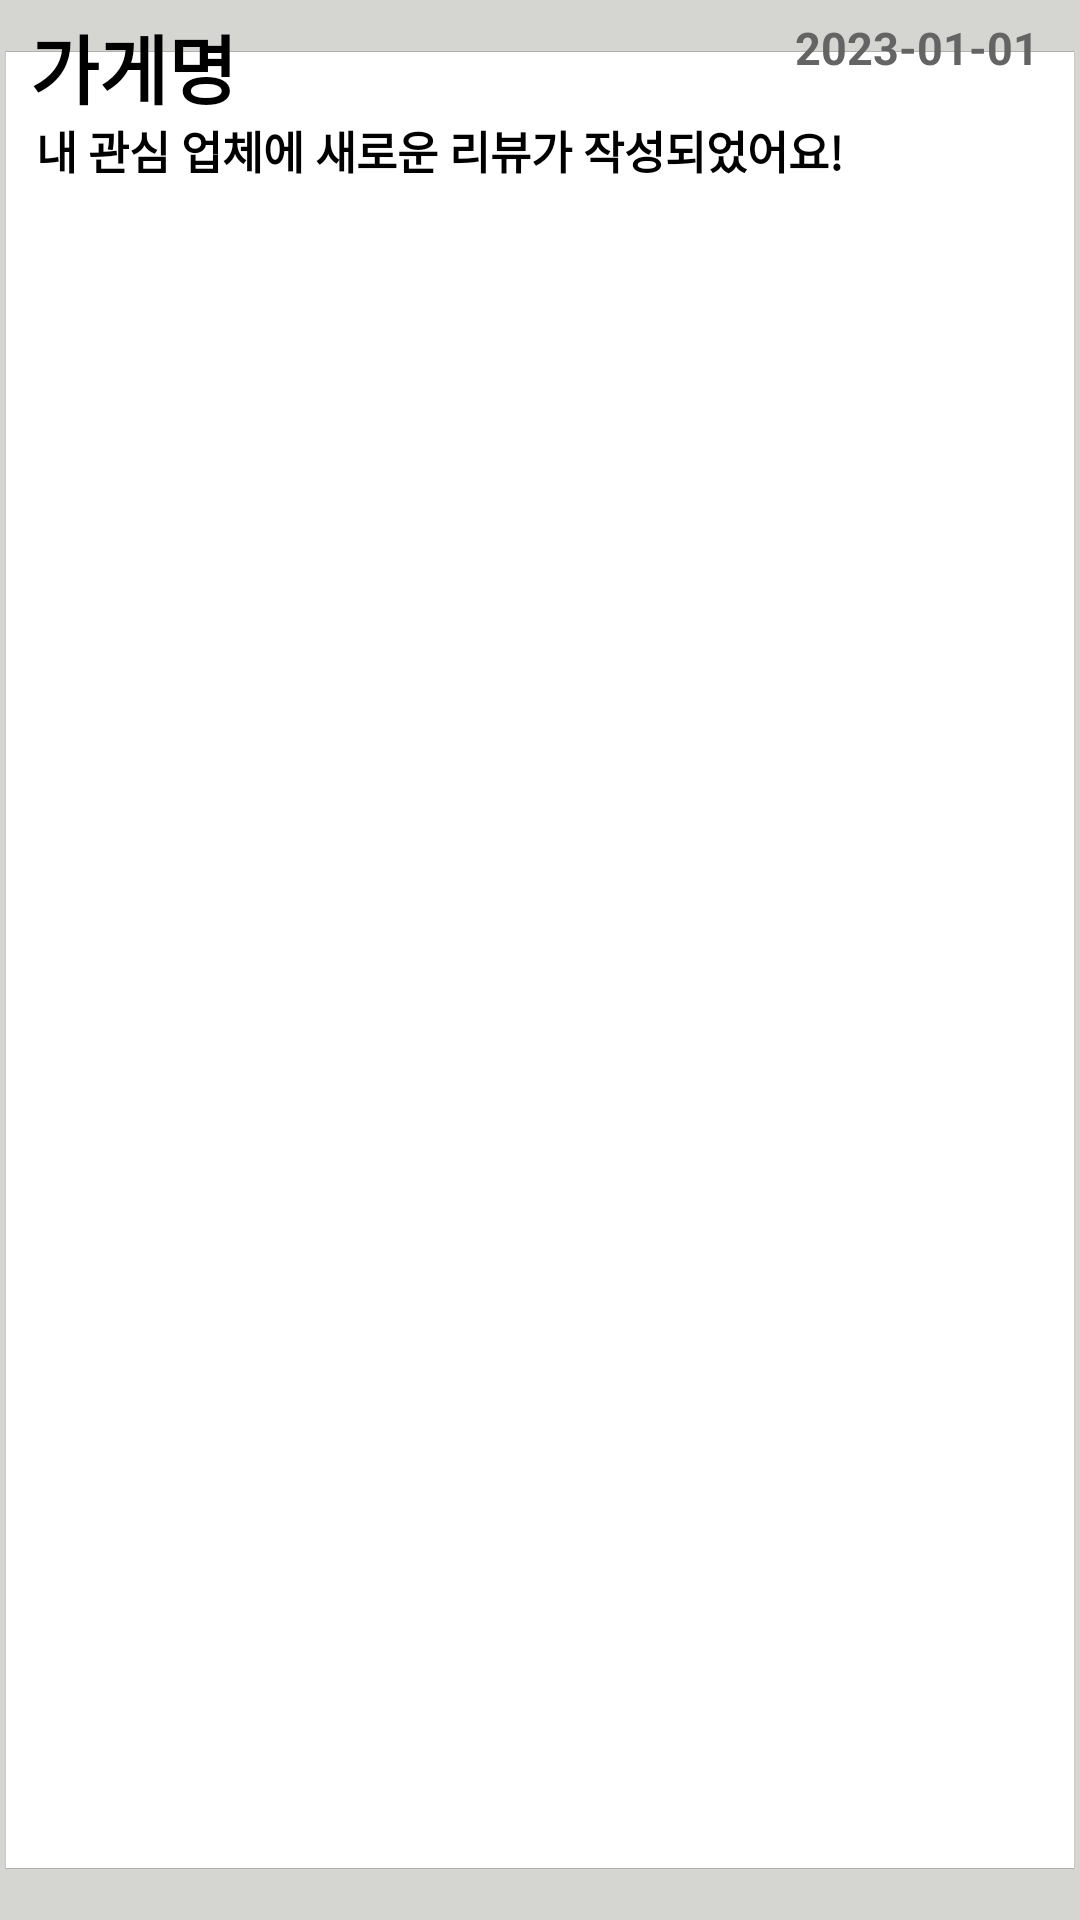

Write the Android layout XML for this screen, with the resource values it uses.
<!-- AndroidManifest.xml: application theme Theme.AppCompat.NoActionBar -->
<!-- res/layout/notice_layout.xml -->
<?xml version="1.0" encoding="utf-8"?>
<RelativeLayout xmlns:android="http://schemas.android.com/apk/res/android"
    android:id="@+id/notice_list"
    android:layout_width="match_parent"
    android:layout_height="71dp"
    android:visibility="visible"
    android:background="@drawable/tasks">
    

    <Button
        android:id="@+id/ntask"
        android:layout_width="0dp"
        android:layout_height="71dp"
        android:layout_marginTop="0dp"
        android:background="@drawable/tasks" />

    <TextView
        android:id="@+id/ntask1name"
        android:layout_width="92dp"
        android:layout_height="33dp"
        android:layout_alignParentLeft="true"
        android:layout_alignParentTop="true"
        android:layout_marginLeft="10dp"
        android:layout_marginTop="4dp"
        android:gravity="left"
        android:text="가게명"
        android:textAppearance="@style/ntask1name"
        android:textStyle="bold" />

    
    <TextView
        android:id="@+id/ntask1date"
        android:layout_width="85dp"
        android:layout_height="28dp"
        android:layout_alignParentTop="true"
        android:layout_alignParentRight="true"
        android:layout_marginTop="2dp"
        android:layout_marginRight="10dp"
        android:gravity="center_vertical"
        android:text="2023-01-01"
        android:textAppearance="@style/ntask1date"
        android:textStyle="bold" />
    
    <TextView
        android:id="@+id/ntask1con"
        android:layout_width="352dp"
        android:layout_height="28dp"
        android:layout_alignParentLeft="true"
        android:layout_alignParentTop="true"
        android:layout_marginLeft="12dp"
        android:layout_marginTop="36dp"
        android:gravity="center_vertical"
        android:text="내 관심 업체에 새로운 리뷰가 작성되었어요!"
        android:textAppearance="@style/ntask1con"
        android:textStyle="bold" />
</RelativeLayout>
<!-- resources referenced by this layout -->
<resources>
  <!-- drawable tasks (drawable) -->
  <?xml version="1.0" encoding="utf-8"?>
  <vector
      xmlns:android="http://schemas.android.com/apk/res/android"
      xmlns:aapt="http://schemas.android.com/aapt"
      android:width="364dp"
      android:height="75dp"
      android:viewportWidth="364"
      android:viewportHeight="75"
      >
  
      <group>
  
          <clip-path
              android:pathData="M2 2H362V73H2V2Z"
              />
  
          <path
              android:pathData="M2 2V73H362V2"
              android:fillColor="#FFFFFF"
              />
  
      </group>
  
      <group>
  
          <clip-path
              android:pathData="M0 0V75H364V0M2 2H362V73H2V2Z"
              />
  
          <path
              android:pathData="M2 2H362V73H2V2Z"
              android:strokeWidth="4"
              android:strokeColor="#D5D6D2"
              />
  
      </group>
  
  </vector>
  <style name="ntask1con">
  
          <item name="android:textSize">
              15sp
          </item>
  
          <item name="android:textColor">
              #000000
          </item>
  
      </style>
  <style name="ntask1date">
  
          <item name="android:textSize">
              15sp
          </item>
  
          <item name="android:textColor">
              #646464
          </item>
  
      </style>
  <style name="ntask1name">
  
          <item name="android:textSize">
              25sp
          </item>
  
          <item name="android:textColor">
              #000000
          </item>
  
      </style>
</resources>
